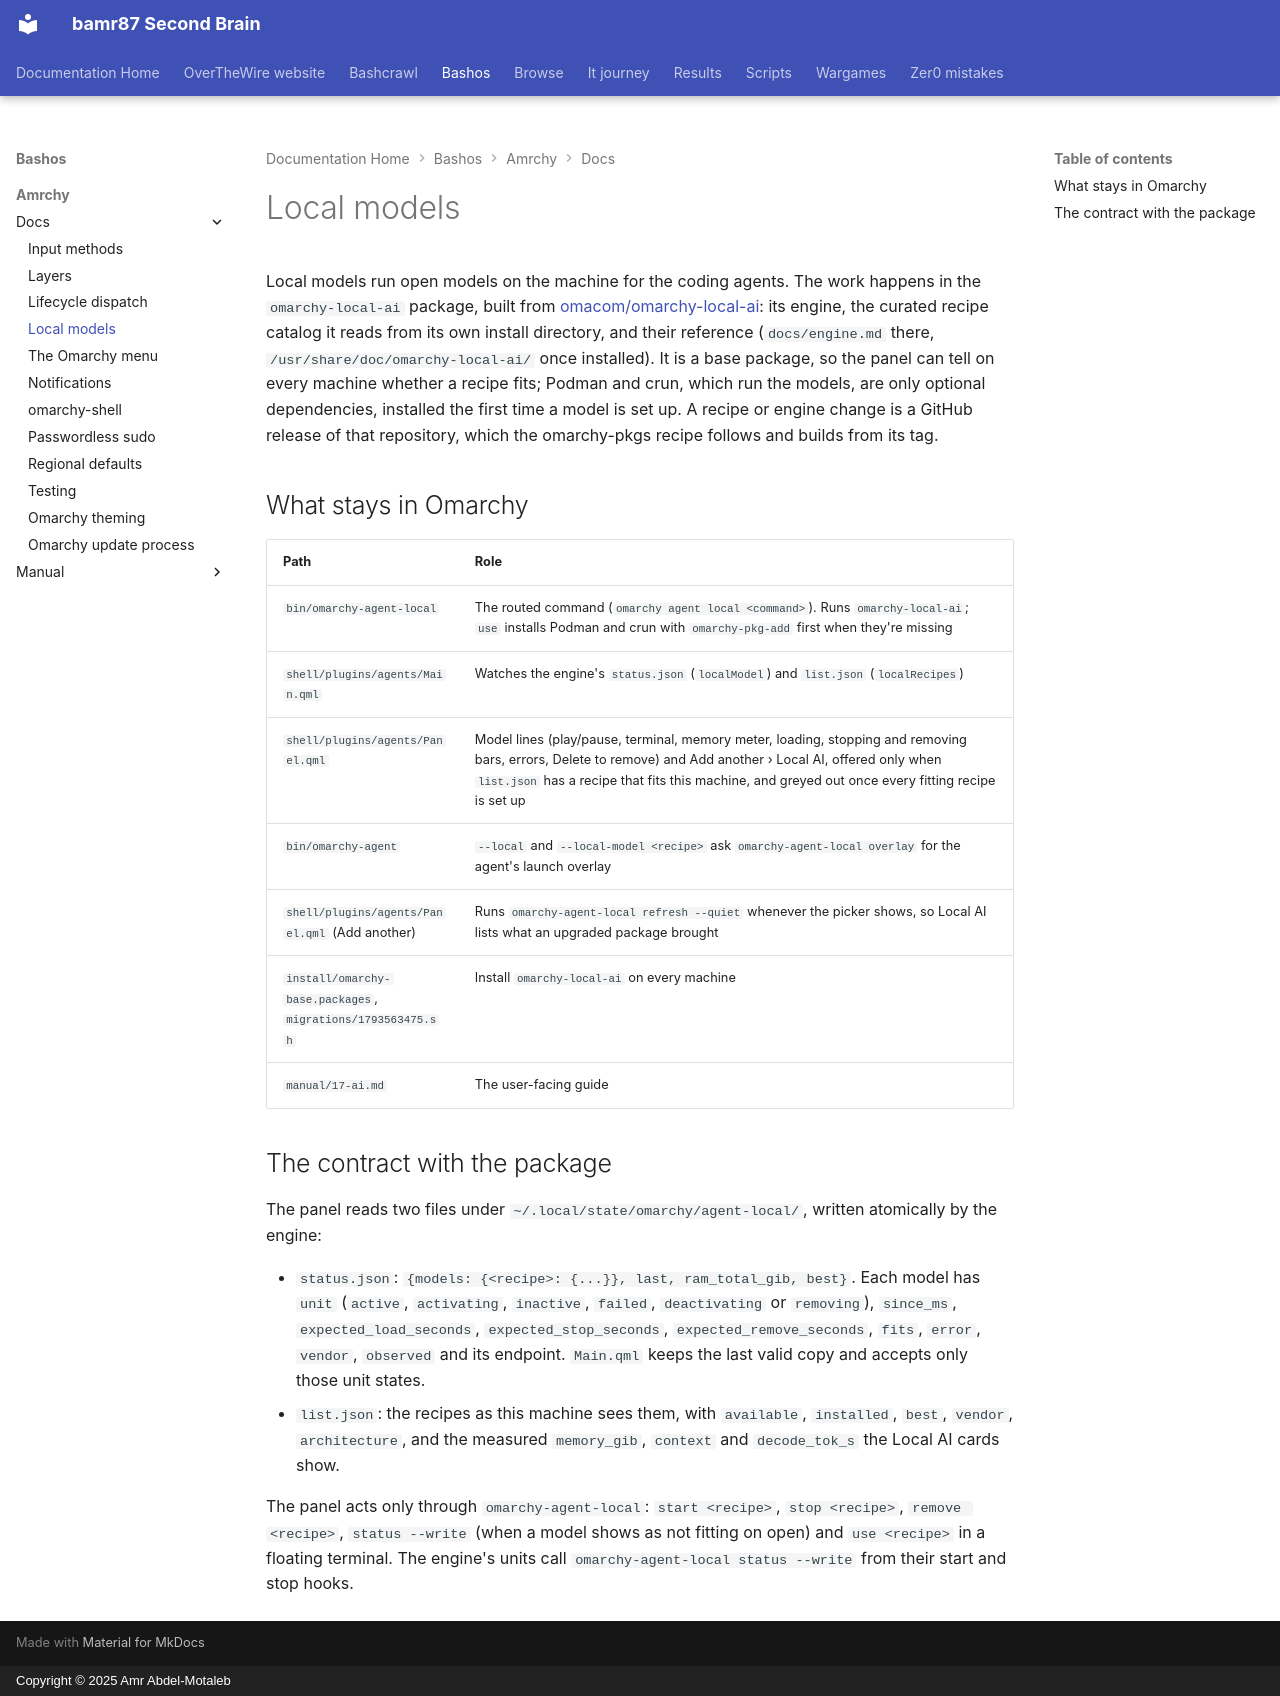

repository: bamr87/README · page: bashos/amrchy/docs/local-models/index.html · generator: mkdocs · copyright: Copyright © 2025 Amr Abdel-Motaleb

---
source_file: amrchy/docs/local-models.md
source_repo: bamr87/bashos
source_url: https://github.com/bamr87/bashos/blob/main/amrchy/docs/local-models.md
title: Local models
---
# Local models

Local models run open models on the machine for the coding agents. The work happens in the `omarchy-local-ai` package, built from [omacom/omarchy-local-ai](https://github.com/omacom/omarchy-local-ai): its engine, the curated recipe catalog it reads from its own install directory, and their reference (`docs/engine.md` there, `/usr/share/doc/omarchy-local-ai/` once installed). It is a base package, so the panel can tell on every machine whether a recipe fits; Podman and crun, which run the models, are only optional dependencies, installed the first time a model is set up. A recipe or engine change is a GitHub release of that repository, which the omarchy-pkgs recipe follows and builds from its tag.

## What stays in Omarchy

| Path | Role |
|---|---|
| `bin/omarchy-agent-local` | The routed command (`omarchy agent local <command>`). Runs `omarchy-local-ai`; `use` installs Podman and crun with `omarchy-pkg-add` first when they're missing |
| `shell/plugins/agents/Main.qml` | Watches the engine's `status.json` (`localModel`) and `list.json` (`localRecipes`) |
| `shell/plugins/agents/Panel.qml` | Model lines (play/pause, terminal, memory meter, loading, stopping and removing bars, errors, Delete to remove) and Add another › Local AI, offered only when `list.json` has a recipe that fits this machine, and greyed out once every fitting recipe is set up |
| `bin/omarchy-agent` | `--local` and `--local-model <recipe>` ask `omarchy-agent-local overlay` for the agent's launch overlay |
| `shell/plugins/agents/Panel.qml` (Add another) | Runs `omarchy-agent-local refresh --quiet` whenever the picker shows, so Local AI lists what an upgraded package brought |
| `install/omarchy-base.packages`, `migrations/1793563475.sh` | Install `omarchy-local-ai` on every machine |
| `manual/17-ai.md` | The user-facing guide |

## The contract with the package

The panel reads two files under `~/.local/state/omarchy/agent-local/`, written atomically by the engine:

- `status.json`: `{models: {<recipe>: {...}}, last, ram_total_gib, best}`. Each model has `unit` (`active`, `activating`, `inactive`, `failed`, `deactivating` or `removing`), `since_ms`, `expected_load_seconds`, `expected_stop_seconds`, `expected_remove_seconds`, `fits`, `error`, `vendor`, `observed` and its endpoint. `Main.qml` keeps the last valid copy and accepts only those unit states.
- `list.json`: the recipes as this machine sees them, with `available`, `installed`, `best`, `vendor`, `architecture`, and the measured `memory_gib`, `context` and `decode_tok_s` the Local AI cards show.

The panel acts only through `omarchy-agent-local`: `start <recipe>`, `stop <recipe>`, `remove <recipe>`, `status --write` (when a model shows as not fitting on open) and `use <recipe>` in a floating terminal. The engine's units call `omarchy-agent-local status --write` from their start and stop hooks.
